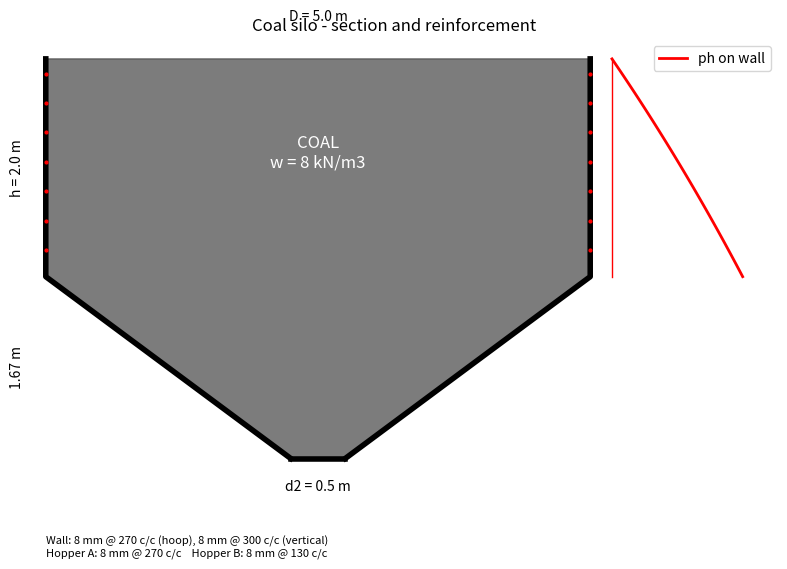
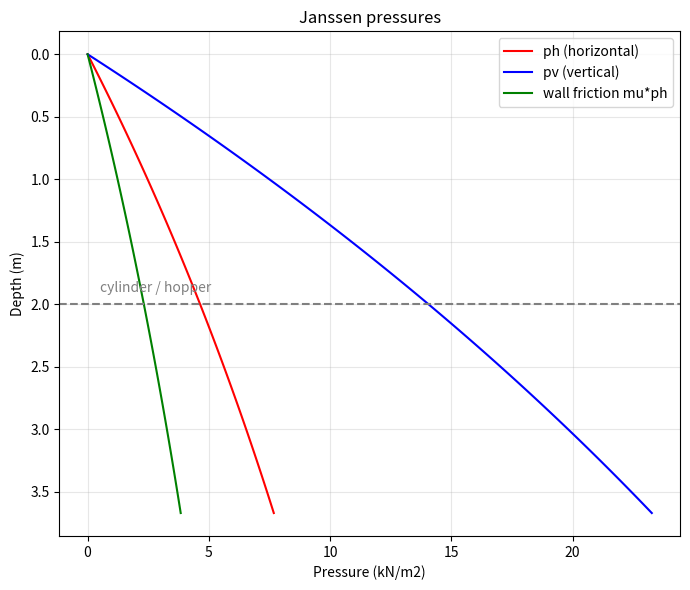
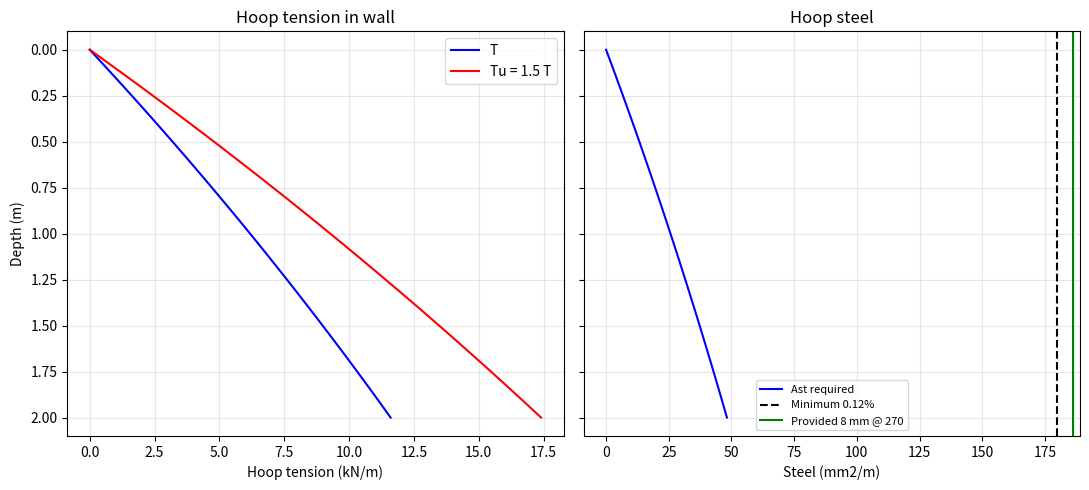
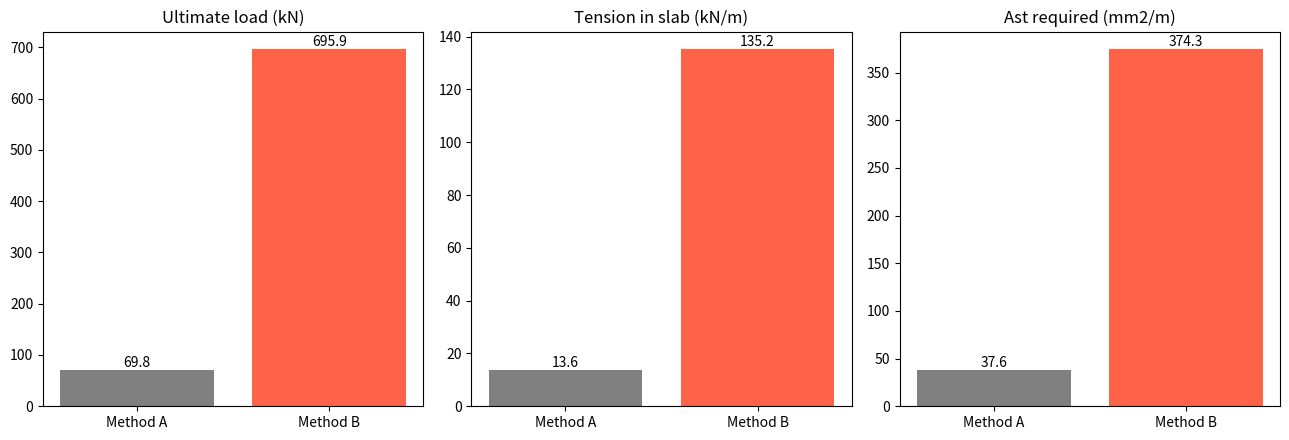
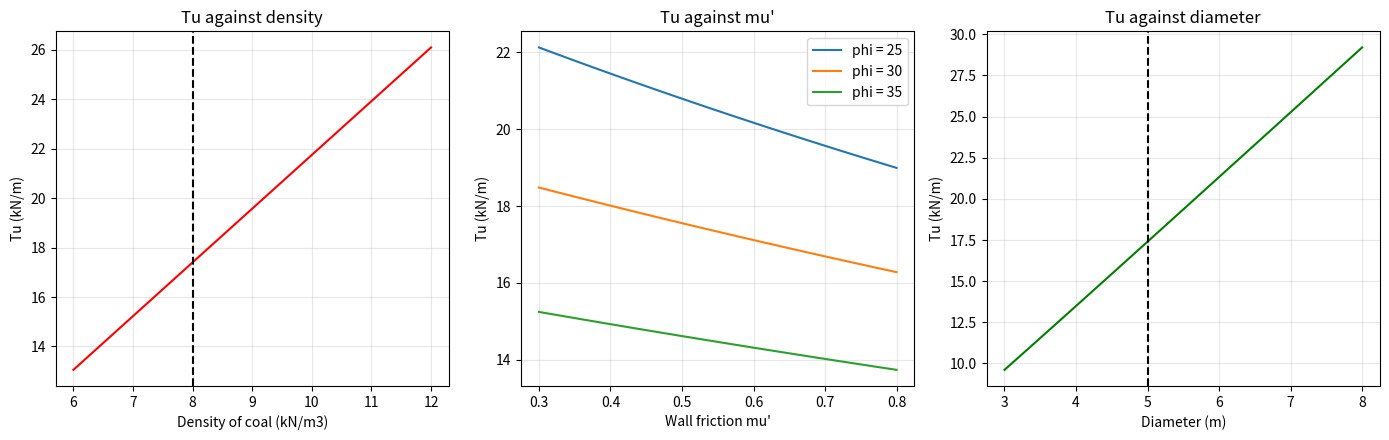
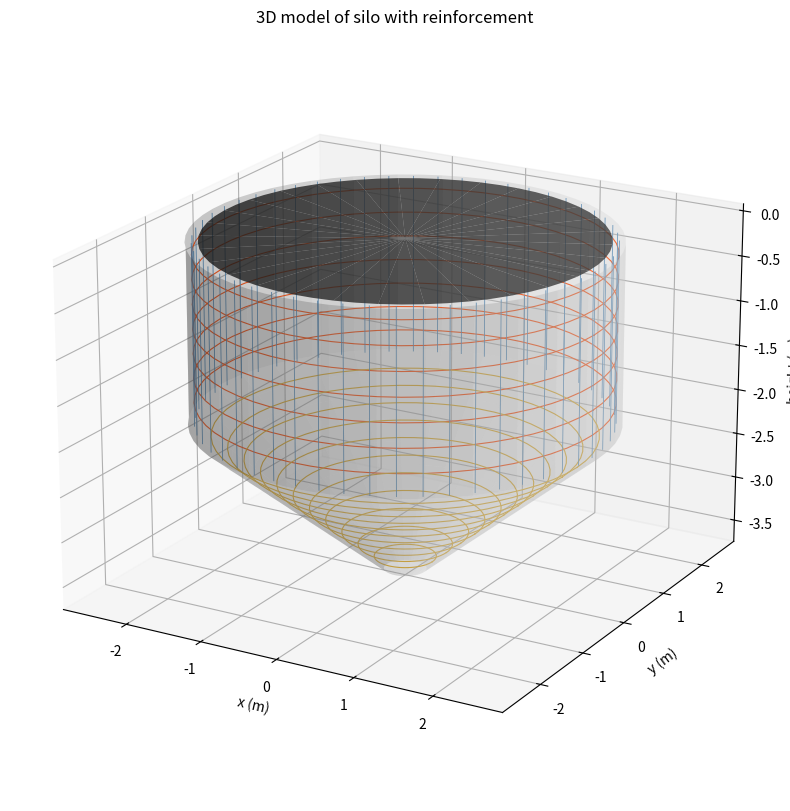

Source code (Python) for these figures, in order:
# Design of RC coal silo using Janssen's theory
# Run:  python silo_design.py   (needs numpy and matplotlib)
# Change the input values below and run again.

import os
import numpy as np
import matplotlib.pyplot as plt

# ------------------------------------------------------------
# INPUT DATA
# ------------------------------------------------------------
D = 5.0          # diameter of silo (m)
h = 2.0          # height of cylindrical part (m)
t = 0.15         # wall thickness (m)
hh = 1.67        # height of hopper (m)
d2 = 0.5         # outlet diameter (m)
w = 8.0          # density of coal (kN/m3)
phi = 30.0       # angle of repose (degrees)
mu = 0.5         # wall friction coefficient mu'
gc = 25.0        # unit weight of concrete (kN/m3)
gf = 1.5         # load factor
fy = 415.0       # yield strength of steel (MPa)
fck = 20.0       # concrete strength (MPa)
bar = 8.0        # bar diameter for wall (mm)
K = 0.33         # lateral pressure ratio, (1-sin phi)/(1+sin phi)

# K from phi can be used instead of 0.33:
# K = (1 - np.sin(np.radians(phi))) / (1 + np.sin(np.radians(phi)))

folder = "silo_output"
os.makedirs(folder, exist_ok=True)


# ------------------------------------------------------------
# FUNCTIONS
# ------------------------------------------------------------
def ph(z, D=D, w=w, mu=mu, K=K):
    """Horizontal pressure at depth z (kN/m2)"""
    R = D / 4
    return w * R / mu * (1 - np.exp(-mu * K * z / R))


def pv(z):
    """Vertical pressure at depth z (kN/m2)"""
    return ph(z) / K


def steel(Ast_req, dia, t_mm):
    """Spacing of bars for the required steel area (mm2 per m width).
    Minimum steel is 0.12 % and maximum spacing is 300 mm."""
    Amin = 0.0012 * 1000 * t_mm
    A = max(Ast_req, Amin)
    a = np.pi * dia ** 2 / 4
    spacing = min(np.floor(1000 * a / A / 10) * 10, 300)
    provided = 1000 * a / spacing
    return Amin, spacing, provided


t_mm = t * 1000
Ht = h + hh   # total height

# ------------------------------------------------------------
# STEP 1 : PRESSURES
# ------------------------------------------------------------
print("=" * 70)
print("STEP 1 : JANSSEN PRESSURES")
print("=" * 70)
print("R = D/4 = %.2f m" % (D / 4))
print("depth(m)   ph      pv      mu*ph")
for z in np.linspace(0, h, 5):
    print("%6.2f   %6.2f  %6.2f  %6.2f" % (z, ph(z), pv(z), mu * ph(z)))

# ------------------------------------------------------------
# STEP 2 : CYLINDRICAL WALL
# ------------------------------------------------------------
print()
print("=" * 70)
print("STEP 2 : CYLINDRICAL WALL")
print("=" * 70)
ph_base = ph(h)
T = ph_base * D / 2                     # hoop tension per metre height
Tu = gf * T                             # ultimate hoop tension
Ast_wall = Tu * 1000 / (0.87 * fy)      # steel required per metre
Amin_w, s_wall, prov_wall = steel(Ast_wall, bar, t_mm)

print("ph at base            = %.2f kN/m2" % ph_base)
print("Hoop tension T        = %.2f kN/m" % T)
print("Ultimate tension Tu   = %.2f kN/m" % Tu)
print("Ast required          = %.2f mm2/m" % Ast_wall)
print("Minimum Ast (0.12%%)   = %.0f mm2/m" % Amin_w)
print("Provide %.0f mm bars @ %.0f mm c/c (Ast = %.0f mm2/m)" % (bar, s_wall, prov_wall))
print("Vertical bars: 8 mm @ 300 mm c/c")

# ------------------------------------------------------------
# STEP 3 : HOPPER BOTTOM
# ------------------------------------------------------------
print()
print("=" * 70)
print("STEP 3 : HOPPER BOTTOM")
print("=" * 70)
dm = (D + d2) / 2                                   # mean diameter
theta = np.arctan(hh / ((D - d2) / 2))              # slope of hopper
slant = np.hypot((D - d2) / 2, hh)                  # slant length
print("Hopper angle = %.2f deg, slant length = %.2f m" % (np.degrees(theta), slant))

# ---- Method A : class notes ----
self_A = np.pi * dm * t * gc
sur_A = w * h - 4 * ph_base * mu / D
Wu_A = gf * (self_A + sur_A)
T_A = Wu_A / (np.pi * dm) / np.sin(theta)
Ast_A = T_A * 1000 / (0.87 * fy)
Amin_A, s_A, prov_A = steel(Ast_A, bar, t_mm)

print("\nMETHOD A (class notes)")
print("  Self weight of hopper = %.3f kN" % self_A)
print("  Surcharge             = %.2f kN/m2" % sur_A)
print("  Ultimate load         = %.2f" % Wu_A)
print("  Tension T             = %.2f kN/m" % T_A)
print("  Ast required          = %.2f mm2/m" % Ast_A)
print("  Provide %.0f mm @ %.0f mm c/c (%.0f mm2/m)" % (bar, s_A, prov_A))

# ---- Method B : corrected ----
self_B = gc * t * np.pi * dm * slant
sur_B = pv(h) * np.pi * D ** 2 / 4
r1, r2 = D / 2, d2 / 2
mat_B = w * np.pi * hh / 3 * (r1 ** 2 + r1 * r2 + r2 ** 2)
Wu_B = gf * (self_B + sur_B + mat_B)
T_B = Wu_B / (np.pi * dm) / np.sin(theta)
Ast_B = T_B * 1000 / (0.87 * fy)

# try bigger bars until spacing is not less than 100 mm
for dia_B in (8, 10, 12, 16):
    Amin_B, s_B, prov_B = steel(Ast_B, dia_B, t_mm)
    if s_B >= 100:
        break

print("\nMETHOD B (corrected)")
print("  Self weight of hopper = %.1f kN" % self_B)
print("  Surcharge pv x area   = %.1f kN" % sur_B)
print("  Coal inside hopper    = %.1f kN" % mat_B)
print("  Ultimate load         = %.1f kN" % Wu_B)
print("  Tension T             = %.1f kN/m" % T_B)
print("  Ast required          = %.0f mm2/m" % Ast_B)
print("  Provide %.0f mm @ %.0f mm c/c (%.0f mm2/m)" % (dia_B, s_B, prov_B))


# ------------------------------------------------------------
# FIGURE 1 : 2D SECTION
# ------------------------------------------------------------
fig, ax = plt.subplots(figsize=(8, 9))
a, b = D / 2, d2 / 2

# coal
ax.fill([-a, a, a, b, -b, -a], [0, 0, -h, -Ht, -Ht, -h], color="#444444", alpha=0.7)
# concrete wall
ax.plot([-a, -a, -b], [0, -h, -Ht], "k", linewidth=4)
ax.plot([a, a, b], [0, -h, -Ht], "k", linewidth=4)
ax.plot([-b, b], [-Ht, -Ht], "k", linewidth=4)

# hoop bars as red dots
y = s_wall / 2000
while y < h:
    ax.plot([-a, a], [-y, -y], "r.", markersize=4)
    y += s_wall / 1000

# pressure diagram
zz = np.linspace(0, h, 40)
ax.plot(a + 0.2 + ph(zz) / ph_base * 1.2, -zz, "r", linewidth=2, label="ph on wall")
ax.plot([a + 0.2, a + 0.2], [0, -h], "r", linewidth=1)

ax.text(0, 0.35, "D = %.1f m" % D, ha="center")
ax.text(-a - 0.2, -h / 2, "h = %.1f m" % h, ha="right", rotation=90, va="center")
ax.text(-a - 0.2, -h - hh / 2, "%.2f m" % hh, ha="right", rotation=90, va="center")
ax.text(0, -h / 2, "COAL\nw = %.0f kN/m3" % w, ha="center", color="white", fontsize=12)
ax.text(0, -Ht - 0.3, "d2 = %.1f m" % d2, ha="center")
ax.text(-a, -Ht - 0.9, "Wall: %.0f mm @ %.0f c/c (hoop), 8 mm @ 300 c/c (vertical)\n"
        "Hopper A: %.0f mm @ %.0f c/c    Hopper B: %.0f mm @ %.0f c/c"
        % (bar, s_wall, bar, s_A, dia_B, s_B), fontsize=8)
ax.set_aspect("equal")
ax.set_title("Coal silo - section and reinforcement")
ax.legend(loc="upper right")
ax.axis("off")
fig.tight_layout()
fig.savefig(os.path.join(folder, "fig1_section.png"), dpi=150)

# ------------------------------------------------------------
# FIGURE 2 : PRESSURES
# ------------------------------------------------------------
z_all = np.linspace(0, Ht, 100)
fig, ax = plt.subplots(figsize=(7, 6))
ax.plot(ph(z_all), z_all, "r", label="ph (horizontal)")
ax.plot(pv(z_all), z_all, "b", label="pv (vertical)")
ax.plot(mu * ph(z_all), z_all, "g", label="wall friction mu*ph")
ax.axhline(h, color="gray", linestyle="--")
ax.text(0.5, h - 0.1, "cylinder / hopper", color="gray")
ax.set_xlabel("Pressure (kN/m2)")
ax.set_ylabel("Depth (m)")
ax.invert_yaxis()
ax.set_title("Janssen pressures")
ax.grid(alpha=0.3)
ax.legend()
fig.tight_layout()
fig.savefig(os.path.join(folder, "fig2_pressures.png"), dpi=150)

# ------------------------------------------------------------
# FIGURE 3 : WALL HOOP TENSION AND STEEL
# ------------------------------------------------------------
z_w = np.linspace(0, h, 100)
T_w = ph(z_w) * D / 2
Ast_w = gf * T_w * 1000 / (0.87 * fy)

fig, axs = plt.subplots(1, 2, figsize=(11, 5), sharey=True)
axs[0].plot(T_w, z_w, "b", label="T")
axs[0].plot(gf * T_w, z_w, "r", label="Tu = 1.5 T")
axs[0].set_xlabel("Hoop tension (kN/m)")
axs[0].set_ylabel("Depth (m)")
axs[0].set_title("Hoop tension in wall")
axs[0].legend()
axs[1].plot(Ast_w, z_w, "b", label="Ast required")
axs[1].axvline(Amin_w, color="k", linestyle="--", label="Minimum 0.12%")
axs[1].axvline(prov_wall, color="g", label="Provided %.0f mm @ %.0f" % (bar, s_wall))
axs[1].set_xlabel("Steel (mm2/m)")
axs[1].set_title("Hoop steel")
axs[1].legend(fontsize=8)
axs[0].invert_yaxis()
for axis in axs:
    axis.grid(alpha=0.3)
fig.tight_layout()
fig.savefig(os.path.join(folder, "fig3_wall.png"), dpi=150)

# ------------------------------------------------------------
# FIGURE 4 : HOPPER METHOD A AND B
# ------------------------------------------------------------
names = ["Method A", "Method B"]
fig, axs = plt.subplots(1, 3, figsize=(13, 4.5))
data = [([Wu_A, Wu_B], "Ultimate load (kN)"),
        ([T_A, T_B], "Tension in slab (kN/m)"),
        ([Ast_A, Ast_B], "Ast required (mm2/m)")]
for axis, (values, title) in zip(axs, data):
    axis.bar(names, values, color=["gray", "tomato"])
    axis.set_title(title)
    for i in range(2):
        axis.text(i, values[i], "%.1f" % values[i], ha="center", va="bottom")
fig.tight_layout()
fig.savefig(os.path.join(folder, "fig4_hopper.png"), dpi=150)

# ------------------------------------------------------------
# FIGURE 5 : PARAMETRIC STUDY (ultimate hoop tension)
# ------------------------------------------------------------
fig, axs = plt.subplots(1, 3, figsize=(14, 4.5))

dens = np.linspace(6, 12, 25)
axs[0].plot(dens, [gf * ph(h, w=x) * D / 2 for x in dens], "r")
axs[0].axvline(w, color="k", linestyle="--")
axs[0].set_xlabel("Density of coal (kN/m3)")

for angle in (25, 30, 35):
    Ki = (1 - np.sin(np.radians(angle))) / (1 + np.sin(np.radians(angle)))
    frictions = np.linspace(0.3, 0.8, 25)
    axs[1].plot(frictions, [gf * ph(h, mu=x, K=Ki) * D / 2 for x in frictions], label="phi = %d" % angle)
axs[1].set_xlabel("Wall friction mu'")
axs[1].legend()

dias = np.linspace(3, 8, 26)
axs[2].plot(dias, [gf * ph(h, D=x) * x / 2 for x in dias], "g")
axs[2].axvline(D, color="k", linestyle="--")
axs[2].set_xlabel("Diameter (m)")

for axis in axs:
    axis.set_ylabel("Tu (kN/m)")
    axis.grid(alpha=0.3)
axs[0].set_title("Tu against density")
axs[1].set_title("Tu against mu'")
axs[2].set_title("Tu against diameter")
fig.tight_layout()
fig.savefig(os.path.join(folder, "fig5_parametric.png"), dpi=150)

# ------------------------------------------------------------
# FIGURE 6 : 3D MODEL
# ------------------------------------------------------------
fig = plt.figure(figsize=(8, 9))
ax = fig.add_subplot(111, projection="3d")

theta_c = np.linspace(0, 2 * np.pi, 60)

# concrete cylinder
zc = np.linspace(0, -h, 2)
TH, ZC = np.meshgrid(theta_c, zc)
ax.plot_surface(a * np.cos(TH), a * np.sin(TH), ZC, color="lightgray", alpha=0.3)

# concrete hopper (cone)
zh = np.linspace(-h, -Ht, 10)
rad = a + (zh + h) / (-hh) * (b - a)
TH2, ZH = np.meshgrid(theta_c, zh)
RAD = np.tile(rad, (len(theta_c), 1)).T
ax.plot_surface(RAD * np.cos(TH2), RAD * np.sin(TH2), ZH, color="lightgray", alpha=0.3)

# coal surface on top
rr = np.linspace(0, a - t, 2)
TH3, RR = np.meshgrid(theta_c, rr)
ax.plot_surface(RR * np.cos(TH3), RR * np.sin(TH3), np.zeros_like(RR), color="black", alpha=0.8)

# hoop bars in cylinder
rm = a - t / 2
y = s_wall / 2000
while y < h:
    ax.plot(rm * np.cos(theta_c), rm * np.sin(theta_c), -y, color="orangered", linewidth=0.8)
    y += s_wall / 1000

# hoop bars in hopper
n_rings = int(min(np.ceil(slant / (s_A / 1000)), 40))
for i in range(1, n_rings + 1):
    u = i / (n_rings + 1)
    r_i = rm - u * (D - d2) / 2
    ax.plot(r_i * np.cos(theta_c), r_i * np.sin(theta_c), -h - u * hh, color="goldenrod", linewidth=0.8)

# vertical bars at 300 mm
count = int(min(np.floor(np.pi * D / 0.3), 60))
for i in range(count):
    ang = 2 * np.pi * i / count
    ax.plot([rm * np.cos(ang)] * 2, [rm * np.sin(ang)] * 2, [0, -h], color="steelblue", linewidth=0.6)

ax.set_box_aspect((D, D, Ht))
ax.set_xlabel("x (m)")
ax.set_ylabel("y (m)")
ax.set_zlabel("height (m)")
ax.set_title("3D model of silo with reinforcement")
ax.view_init(elev=20, azim=-60)
fig.tight_layout()
fig.savefig(os.path.join(folder, "fig6_3d.png"), dpi=150)

print("\nFigures saved in folder:", folder)
plt.show()    # the 3D figure can be rotated with the mouse
